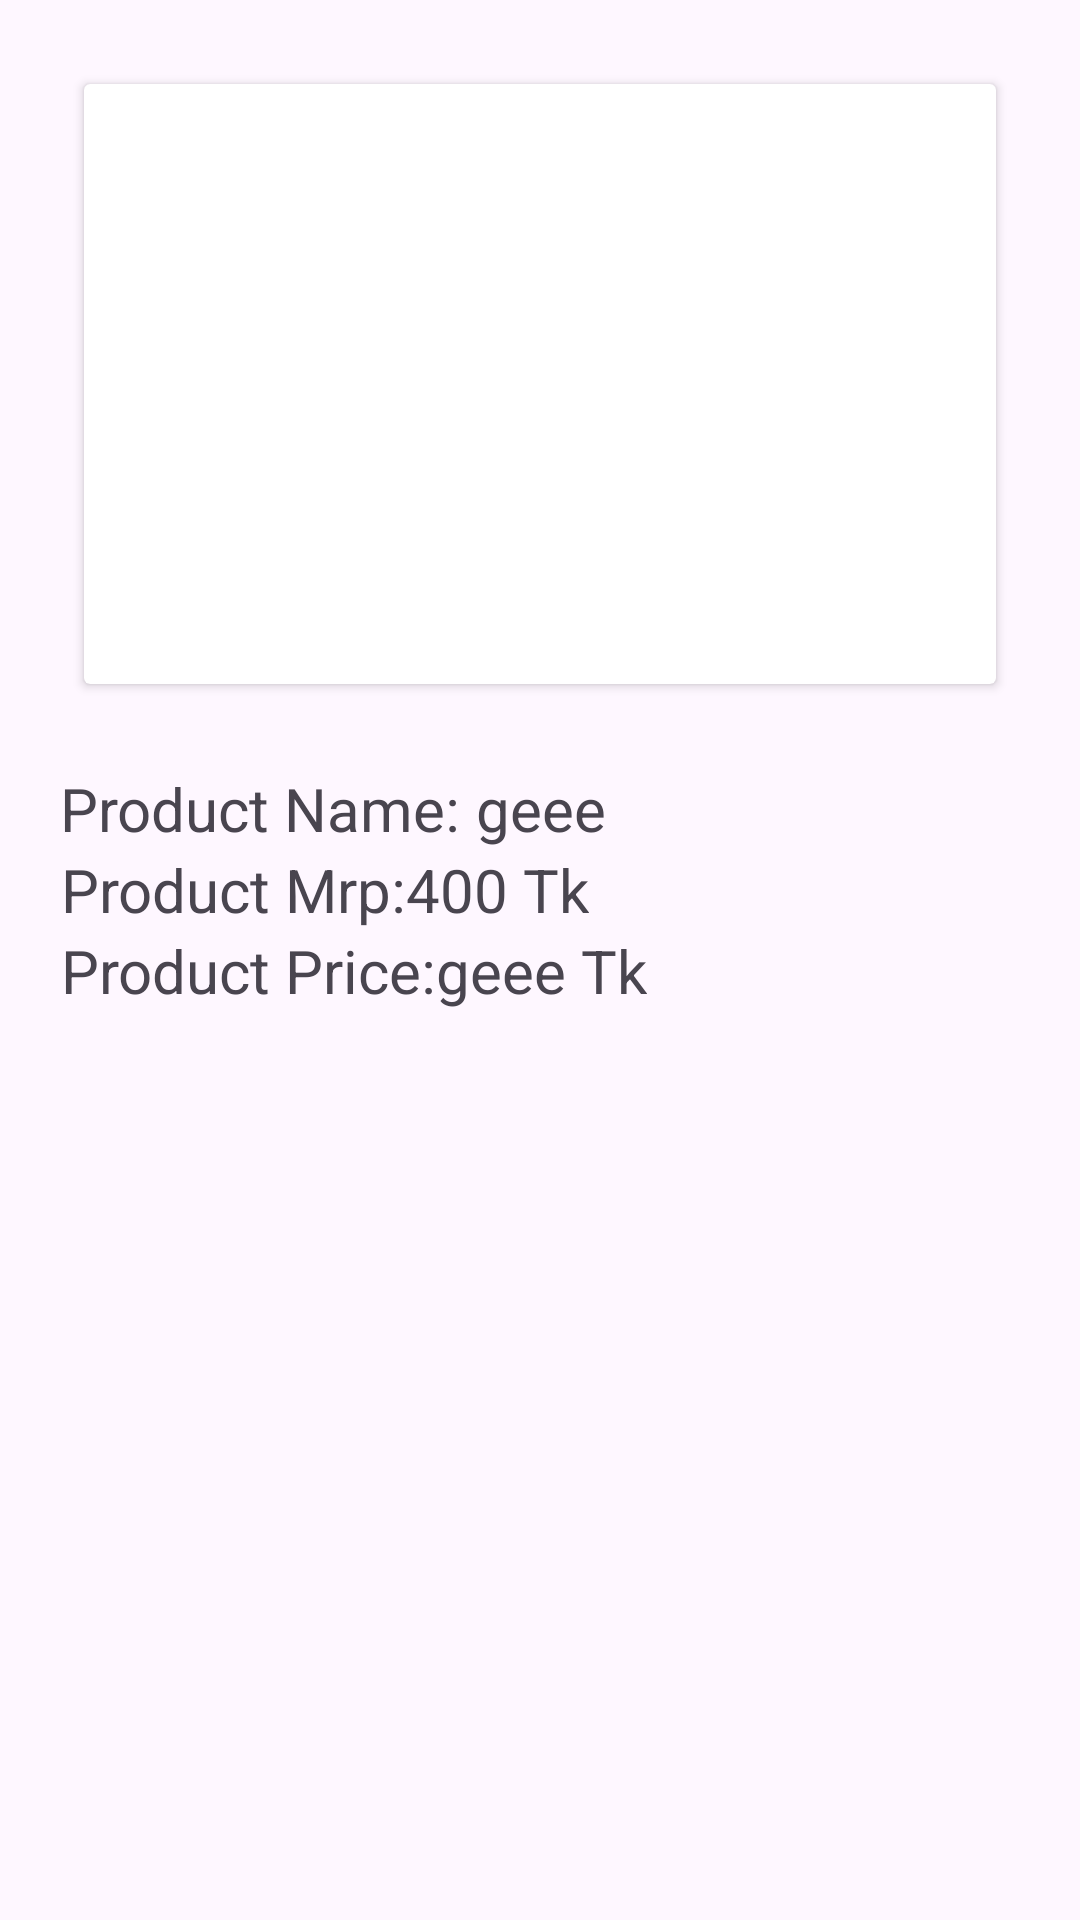

This screen was rendered from an Android layout file. Write that file and the resources it references.
<!-- AndroidManifest.xml: application theme Theme.CzAdmin -->
<!-- res/layout/product_item.xml -->
<?xml version="1.0" encoding="utf-8"?>
<LinearLayout xmlns:android="http://schemas.android.com/apk/res/android"
    android:layout_width="match_parent"
    android:layout_height="wrap_content"
    android:orientation="vertical">
    <androidx.cardview.widget.CardView
        android:layout_width="match_parent"
        android:layout_height="wrap_content"
        android:padding="20dp"
        android:layout_margin="28dp">
        <ImageView
            android:layout_width="match_parent"
            android:layout_height="200dp"
            android:src="@drawable/img"
            android:scaleType="centerInside"
            android:id="@+id/ProductImage"/>


    </androidx.cardview.widget.CardView>
    <LinearLayout
        android:layout_width="match_parent"
        android:layout_height="wrap_content"
        android:orientation="horizontal"
        android:layout_marginStart="20dp">
        <TextView
            android:layout_width="wrap_content"
            android:layout_height="wrap_content"
            android:text="Product Name: "
            android:textSize="20sp"/>



    <TextView
        android:layout_width="wrap_content"
        android:layout_height="wrap_content"
        android:textSize="20sp"
        android:id="@+id/ProductNAme"

        android:text="geee"
        android:textAlignment="center"/>
    </LinearLayout>
        <LinearLayout
            android:layout_width="match_parent"
            android:layout_height="wrap_content"
            android:orientation="horizontal"
            android:layout_marginStart="20dp">
            <TextView
                android:layout_width="wrap_content"
                android:layout_height="wrap_content"
                android:textSize="20sp"

                android:text="Product Mrp:"
                android:textAlignment="center"
                />


            <TextView
                android:id="@+id/mrp"
                android:layout_width="wrap_content"
                android:layout_height="wrap_content"
                android:text="400"

                android:textAlignment="center"
                android:textSize="20sp"
                 />
            <TextView
                android:layout_width="wrap_content"
                android:layout_height="wrap_content"
                android:textSize="20sp"

                android:text=" Tk"
                android:textAlignment="center"
                />
        </LinearLayout>
    <LinearLayout
        android:layout_width="match_parent"
        android:layout_height="wrap_content"
        android:orientation="horizontal"
        android:layout_marginStart="20dp">
        <TextView
            android:layout_width="wrap_content"
            android:layout_height="wrap_content"
            android:textSize="20sp"

            android:text="Product Price:"
            android:textAlignment="center"
            />


    <TextView

        android:text="geee"

        android:layout_width="wrap_content"
        android:textSize="20sp"
        android:layout_height="wrap_content"
        android:id="@+id/sp"/>
        <TextView
            android:layout_width="wrap_content"
            android:layout_height="wrap_content"
            android:textSize="20sp"

            android:text=" Tk"
            android:textAlignment="center"
            />
    </LinearLayout>





</LinearLayout>
<!-- resources referenced by this layout -->
<resources>
  <style name="Theme.CzAdmin" parent="Base.Theme.CzAdmin" />
  <style name="Base.Theme.CzAdmin" parent="Theme.Material3.DayNight.NoActionBar">
          
          
      </style>
</resources>
